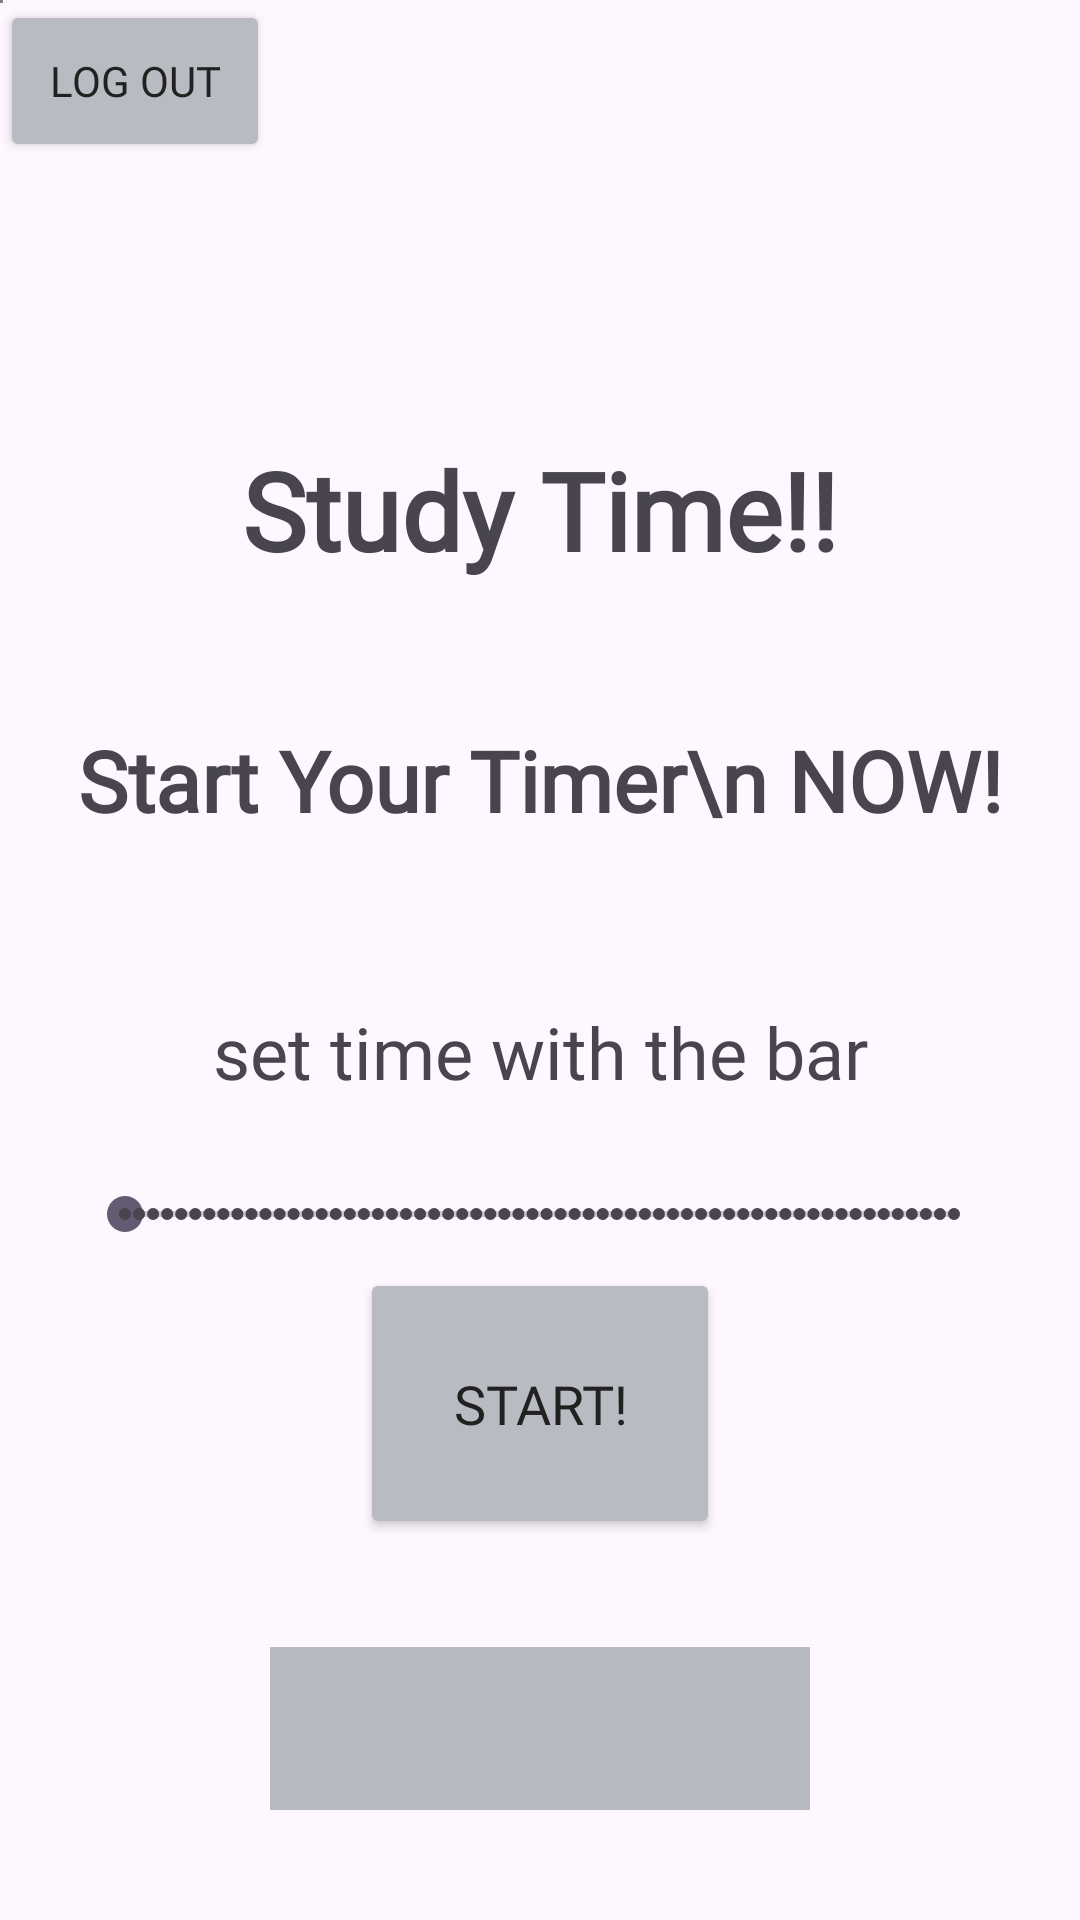

The Android layout XML behind this screen, and the referenced resources:
<!-- AndroidManifest.xml: application theme Theme.LockInApp -->
<!-- res/layout/study_fragment.xml -->
<?xml version="1.0" encoding="utf-8"?>
<androidx.constraintlayout.widget.ConstraintLayout xmlns:android="http://schemas.android.com/apk/res/android"
    xmlns:app="http://schemas.android.com/apk/res-auto"
    xmlns:tools="http://schemas.android.com/tools"
    android:id="@+id/main"
    android:layout_width="match_parent"
    android:layout_height="match_parent"
    tools:context=".Activities.MainStudyActivity">

    <LinearLayout
        android:layout_width="match_parent"
        android:layout_height="match_parent"
        android:orientation="vertical">

        <LinearLayout
            android:layout_width="match_parent"
            android:layout_height="0dp"
            android:layout_weight="1.5"
            android:orientation="horizontal">

            <Button
                android:id="@+id/btnLogOut"
                android:layout_width="0dp"
                android:layout_height="match_parent"
                android:layout_weight="1"
                android:backgroundTint="#B9BBC3"
                android:fontFamily="@font/actor"
                android:text="Log out"
                android:textColor="#212121"
                android:textSize="14sp" />

            <Space
                android:layout_width="0dp"
                android:layout_height="match_parent"
                android:layout_weight="3" />
        </LinearLayout>

        <ImageView
            android:id="@+id/ivGoldenBadge"
            android:layout_width="wrap_content"
            android:layout_height="0dp"
            android:layout_gravity="center"
            android:layout_marginBottom="8dp"
            android:layout_weight="2"
            android:src="@drawable/ic_launcher_background"
            android:visibility="visible" />

        <TextView
            android:id="@+id/tVTitle1"
            android:layout_width="match_parent"
            android:layout_height="0dp"
            android:layout_weight="2"
            android:fontFamily="@font/actor"
            android:gravity="center"
            android:text="Study Time!!"
            android:textSize="36sp"
            android:textStyle="bold" />

        <TextView
            android:id="@+id/tVTitle2"
            android:layout_width="match_parent"
            android:layout_height="0dp"
            android:layout_weight="3"
            android:fontFamily="@font/actor"
            android:gravity="center"
            android:text="Start Your Timer\n NOW!"
            android:textSize="28sp"
            android:textStyle="bold" />

        <TextView
            android:id="@+id/tvSelectedTime"
            android:layout_width="match_parent"
            android:layout_height="0dp"
            android:layout_weight="2"
            android:fontFamily="@font/actor"
            android:gravity="center"
            android:text="set time with the bar"
            android:textSize="24sp" />

        <LinearLayout
            android:layout_width="match_parent"
            android:layout_height="0dp"
            android:layout_weight="1"
            android:orientation="horizontal">

            <Space
                android:layout_width="wrap_content"
                android:layout_height="wrap_content"
                android:layout_weight="1" />

            <SeekBar
                android:id="@+id/seekBarTime"
                style="@style/Widget.AppCompat.SeekBar.Discrete"
                android:layout_width="0dp"
                android:layout_height="match_parent"
                android:layout_weight="12"
                android:max="59"
                android:progress="0" />

            <Space
                android:layout_width="wrap_content"
                android:layout_height="wrap_content"
                android:layout_weight="1" />
        </LinearLayout>

        <LinearLayout
            android:layout_width="match_parent"
            android:layout_height="0dp"
            android:layout_weight="2.5"
            android:orientation="horizontal">

            <Space
                android:layout_width="0dp"
                android:layout_height="match_parent"
                android:layout_weight="1" />

            <Button
                android:id="@+id/btnToggleTimer"
                android:layout_width="0dp"
                android:layout_height="match_parent"
                android:layout_weight="1"
                android:backgroundTint="#B9BBC3"
                android:fontFamily="@font/actor"
                android:text="Start!"
                android:textColor="#212121"
                android:textSize="18sp" />

            <Space
                android:layout_width="0dp"
                android:layout_height="match_parent"
                android:layout_weight="1" />
        </LinearLayout>

        <Space
            android:layout_width="match_parent"
            android:layout_height="0dp"
            android:layout_weight="1"
            android:backgroundTint="#FAF7F7" />

        <LinearLayout
            android:layout_width="match_parent"
            android:layout_height="0dp"
            android:layout_weight="1.5"
            android:orientation="horizontal">

            <Space
                android:layout_width="0dp"
                android:layout_height="match_parent"
                android:layout_weight="1" />

            <Spinner
                android:id="@+id/spinnerSubjects"
                android:layout_width="0dp"
                android:layout_height="match_parent"
                android:layout_weight="2"
                android:background="#B8BAC1"
                android:textAlignment="center" />

            <Space
                android:layout_width="0dp"
                android:layout_height="match_parent"
                android:layout_weight="1" />
        </LinearLayout>

        <Space
            android:layout_width="match_parent"
            android:layout_height="0dp"
            android:layout_weight="1" />

    </LinearLayout>

    <androidx.camera.view.PreviewView
        android:id="@+id/cameraPreview"
        android:layout_width="1dp"
        android:layout_height="1dp"
        android:visibility="visible"
        app:layout_constraintTop_toTopOf="parent"
        app:layout_constraintStart_toStartOf="parent"/>

</androidx.constraintlayout.widget.ConstraintLayout>
<!-- resources referenced by this layout -->
<resources>
  <style name="Theme.LockInApp" parent="Base.Theme.LockInApp" />
  <style name="Base.Theme.LockInApp" parent="Theme.Material3.DayNight.NoActionBar">
          
          
      </style>
</resources>
